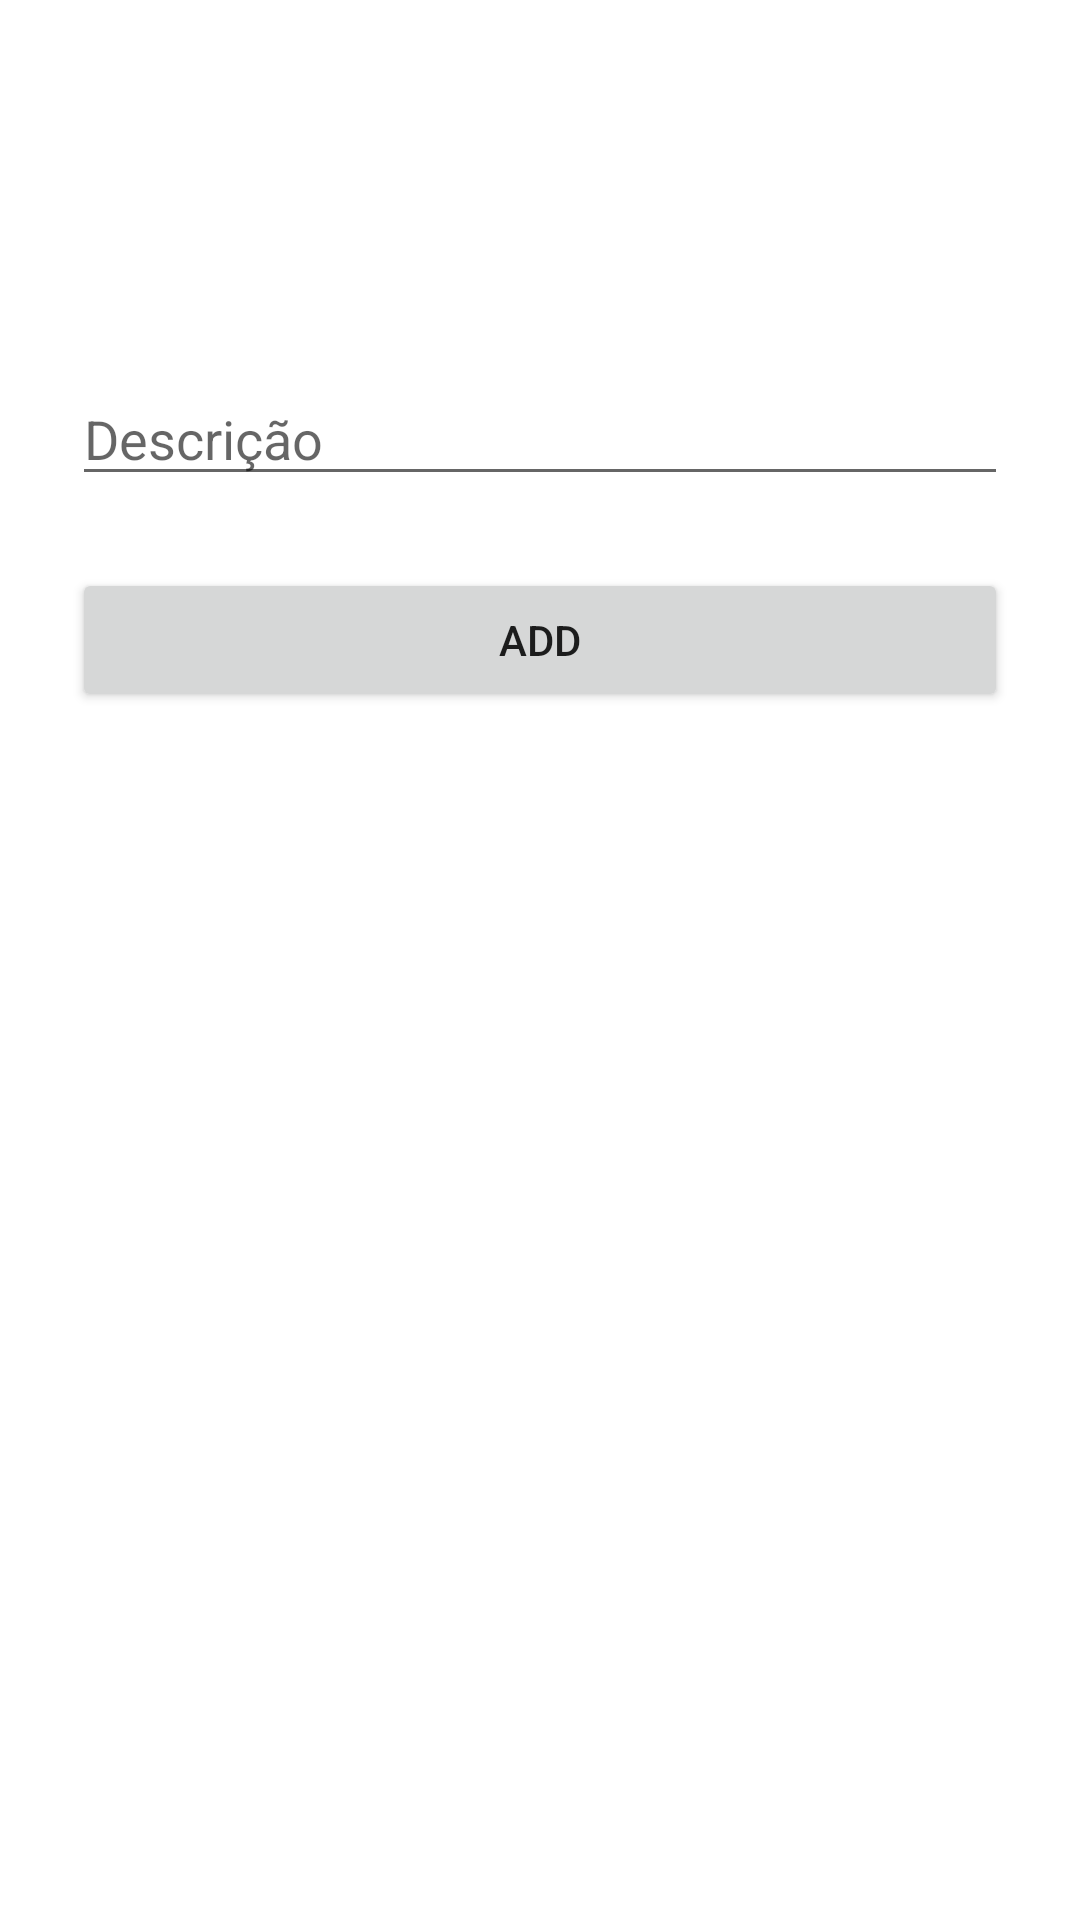

Write the Android layout XML for this screen, with the resource values it uses.
<!-- AndroidManifest.xml: application theme Theme.PayProof -->
<!-- res/layout/fragment_add.xml -->
<?xml version="1.0" encoding="utf-8"?>
<androidx.constraintlayout.widget.ConstraintLayout xmlns:android="http://schemas.android.com/apk/res/android"
    xmlns:app="http://schemas.android.com/apk/res-auto"
    xmlns:tools="http://schemas.android.com/tools"
    android:layout_width="match_parent"
    android:layout_height="match_parent"
    tools:context=".fragments.add.AddFragment"
    android:padding="24dp">

    <EditText
        android:id="@+id/addDescription_et"
        android:layout_width="match_parent"
        android:layout_height="wrap_content"
        android:layout_marginTop="100dp"
        android:ems="10"
        android:hint="Descrição"
        android:inputType="text"
        app:layout_constraintEnd_toEndOf="parent"
        app:layout_constraintHorizontal_bias="0.5"
        app:layout_constraintStart_toStartOf="parent"
        app:layout_constraintTop_toTopOf="parent" />

    <Button
        android:id="@+id/add_button"
        android:layout_width="match_parent"
        android:layout_height="wrap_content"
        android:layout_marginTop="24dp"
        android:text="Add"
        app:layout_constraintEnd_toEndOf="parent"
        app:layout_constraintHorizontal_bias="0.5"
        app:layout_constraintStart_toStartOf="parent"
        app:layout_constraintTop_toBottomOf="@+id/addDescription_et" />

</androidx.constraintlayout.widget.ConstraintLayout>
<!-- resources referenced by this layout -->
<resources>
  <style name="Theme.PayProof" parent="Theme.MaterialComponents.DayNight.DarkActionBar">
          
          <item name="colorPrimary">@color/purple_500</item>
          <item name="colorPrimaryVariant">@color/purple_700</item>
          <item name="colorOnPrimary">@color/white</item>
          
          <item name="colorSecondary">@color/teal_200</item>
          <item name="colorSecondaryVariant">@color/teal_700</item>
          <item name="colorOnSecondary">@color/black</item>
          
          <item name="android:statusBarColor" tools:targetApi="l">?attr/colorPrimaryVariant</item>
          
      </style>
  <!-- not gathered from this repository: default colours our renderer supplied (Android Studio template values) -->
  <color name="purple_500">#FF6200EE</color>
  <color name="purple_700">#FF3700B3</color>
  <color name="teal_200">#FF03DAC5</color>
  <color name="teal_700">#FF018786</color>
  <color name="black">#FF000000</color>
  <color name="white">#FFFFFFFF</color>
</resources>
